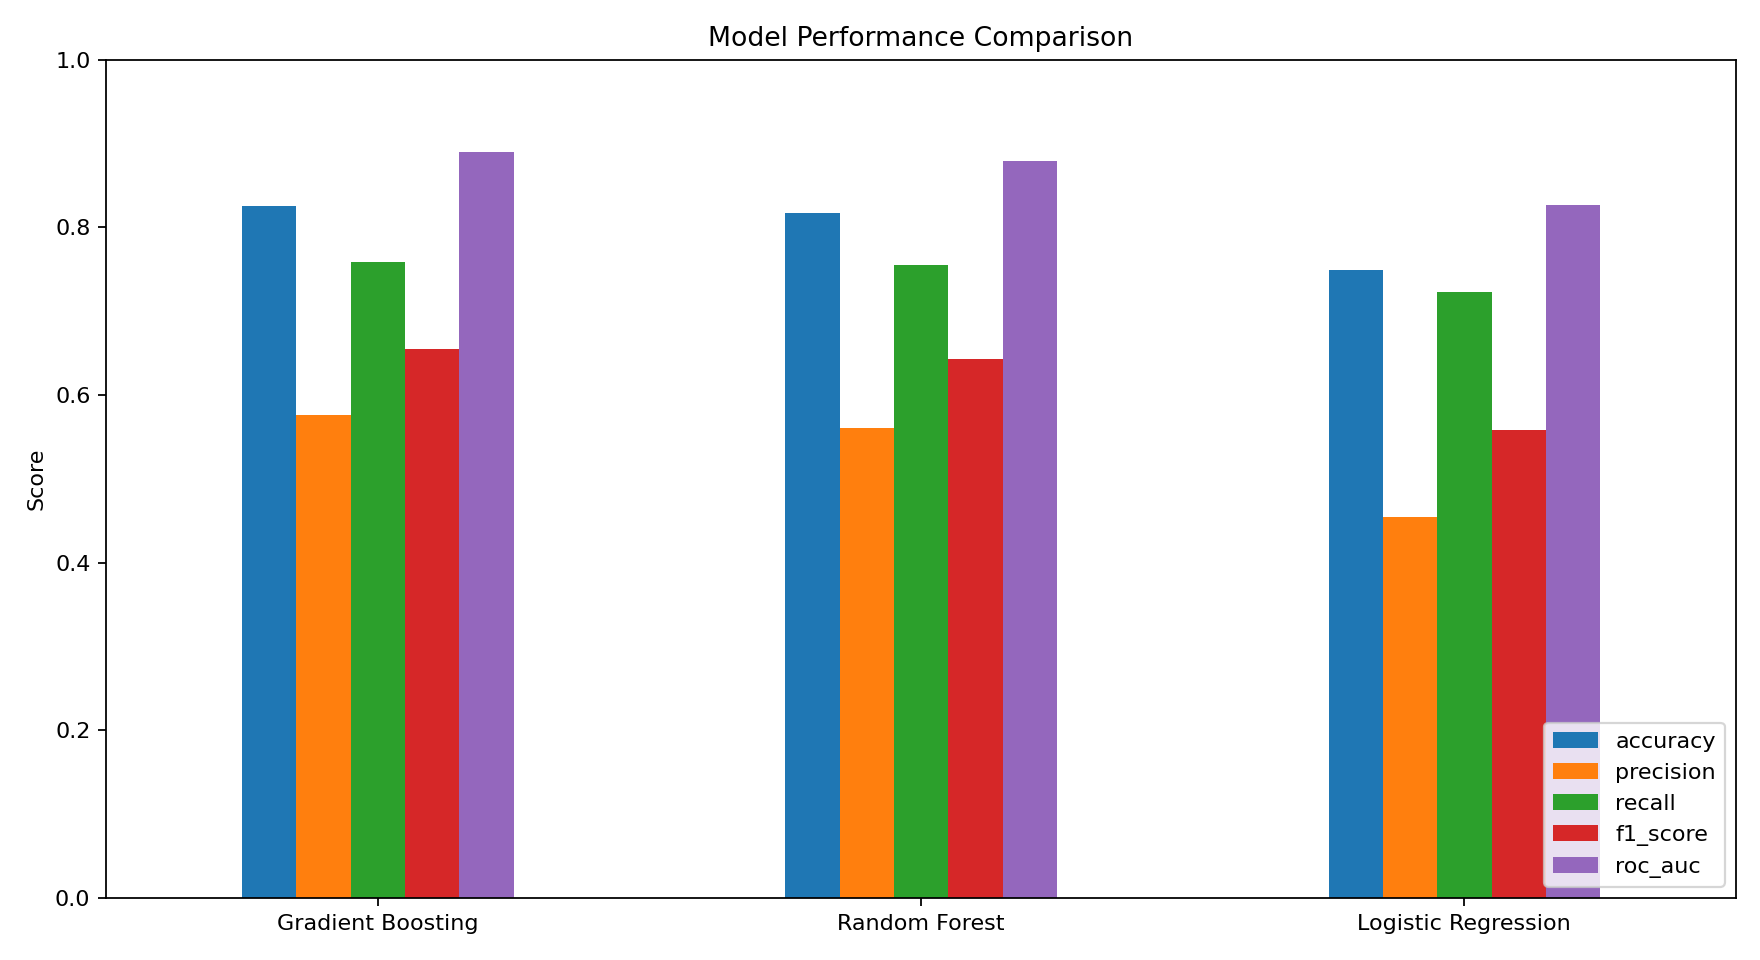

Source data for this figure (header and first rows):
model, accuracy, precision, recall, f1_score, roc_auc, average_precision, brier_score, decision_threshold, business_cost, evaluation_split
Gradient Boosting, 0.8253, 0.5764, 0.7584, 0.655, 0.8904, 0.7971, 0.08744, 0.21, 1001, selection_after_calibration_and_threshol…
Random Forest, 0.8168, 0.5602, 0.7549, 0.6431, 0.8788, 0.7843, 0.09102, 0.19, 1031, selection_after_calibration_and_threshol…
Logistic Regression, 0.7493, 0.454, 0.7231, 0.5578, 0.8264, 0.6287, 0.1217, 0.22, 1278, selection_after_calibration_and_threshol…
